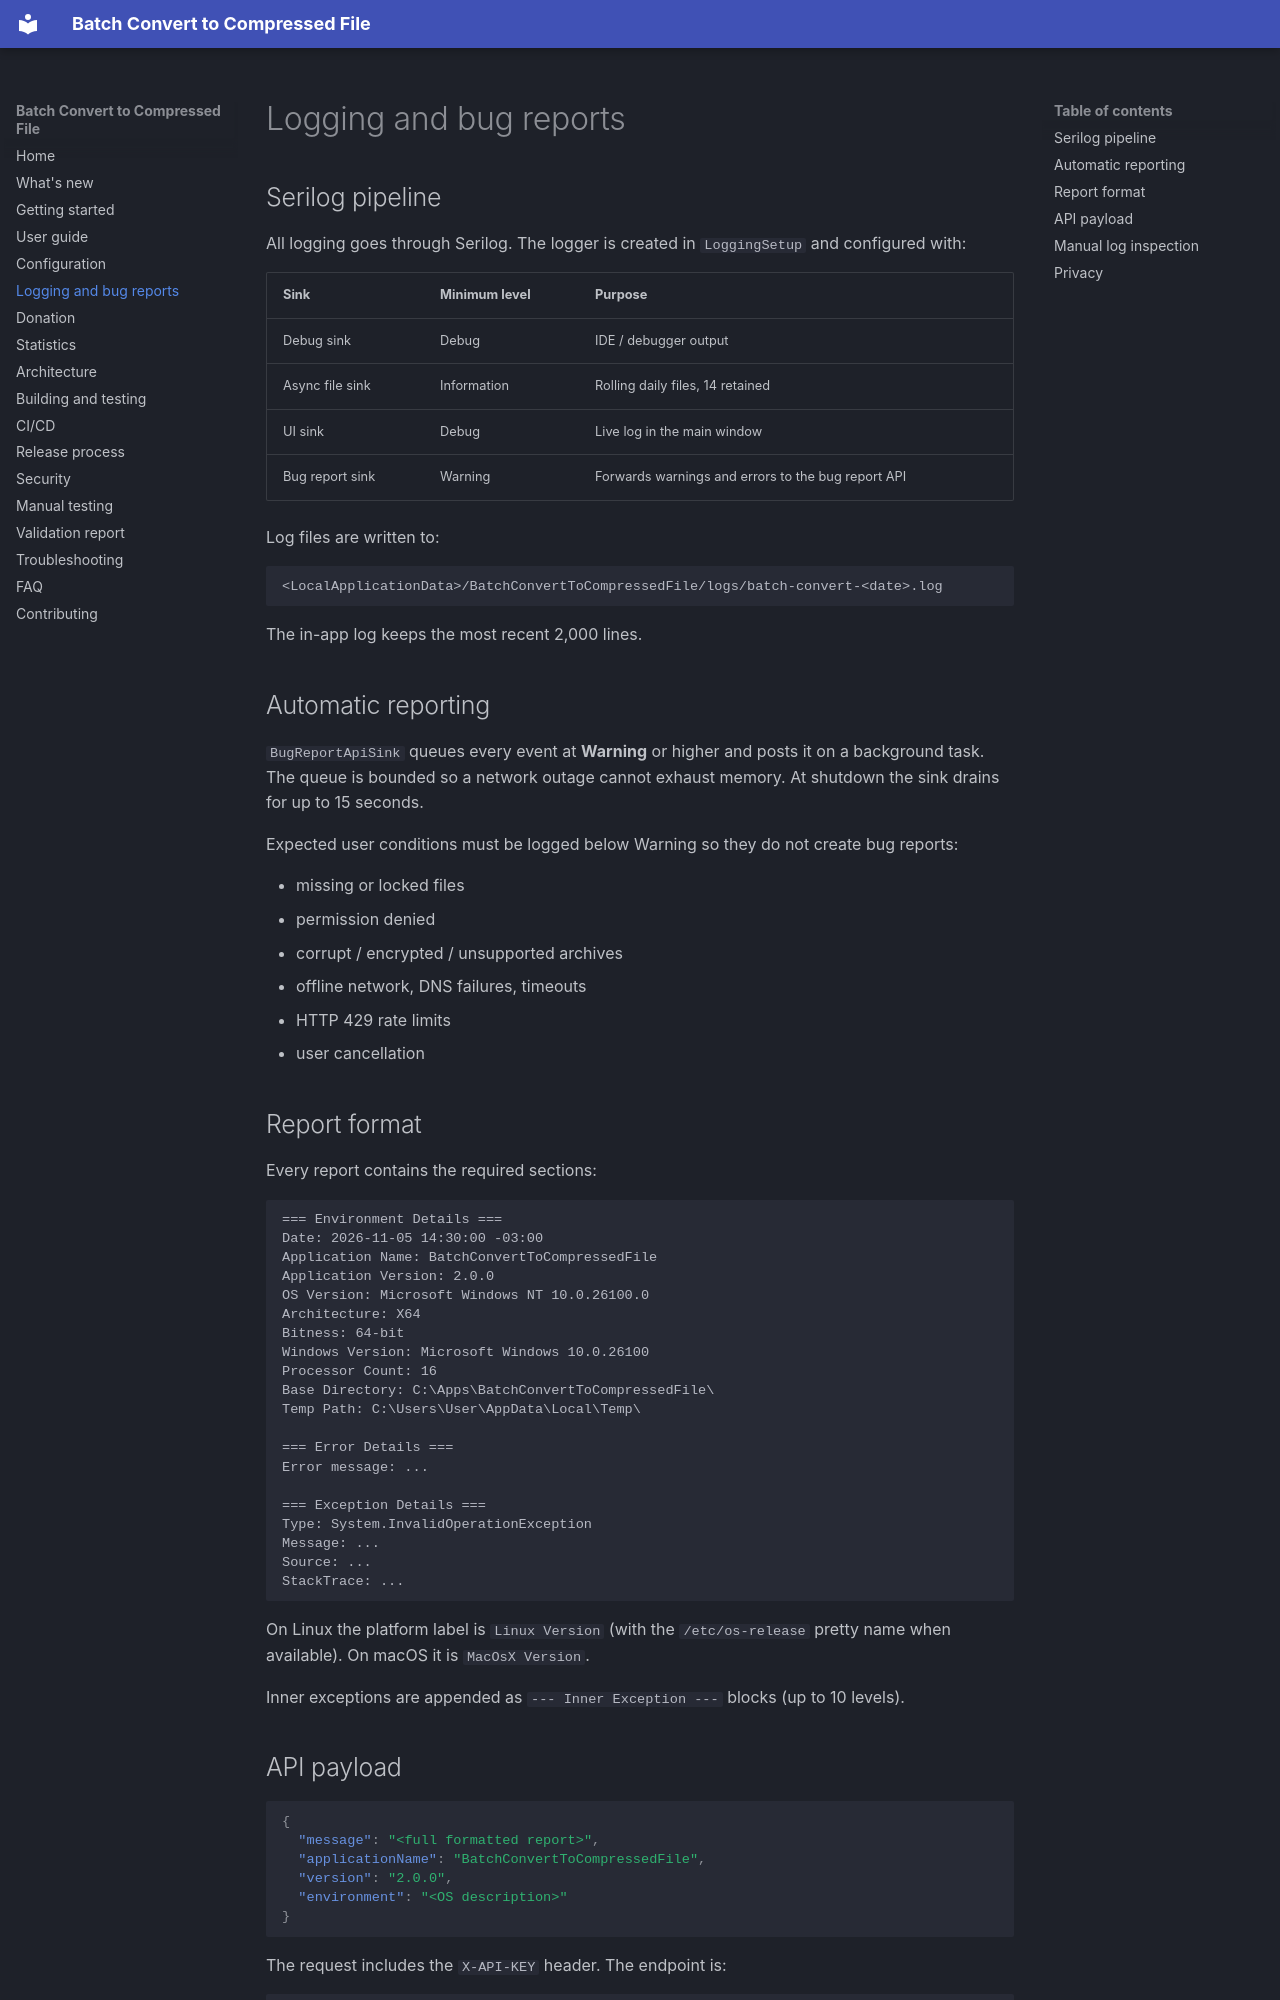

repository: purelogiccode/BatchConvertToCompressedFile · page: logging-and-bug-reports/index.html · generator: mkdocs

# Logging and bug reports

## Serilog pipeline

All logging goes through Serilog. The logger is created in `LoggingSetup` and configured with:

| Sink | Minimum level | Purpose |
| --- | --- | --- |
| Debug sink | Debug | IDE / debugger output |
| Async file sink | Information | Rolling daily files, 14 retained |
| UI sink | Debug | Live log in the main window |
| Bug report sink | Warning | Forwards warnings and errors to the bug report API |

Log files are written to:

```
<LocalApplicationData>/BatchConvertToCompressedFile/logs/batch-convert-<date>.log
```

The in-app log keeps the most recent 2,000 lines.

## Automatic reporting

`BugReportApiSink` queues every event at **Warning** or higher and posts it on a background
task. The queue is bounded so a network outage cannot exhaust memory. At shutdown the sink drains
for up to 15 seconds.

Expected user conditions must be logged below Warning so they do not create bug reports:

- missing or locked files
- permission denied
- corrupt / encrypted / unsupported archives
- offline network, DNS failures, timeouts
- HTTP 429 rate limits
- user cancellation

## Report format

Every report contains the required sections:

```
=== Environment Details ===
Date: 2026-11-05 14:30:00 -03:00
Application Name: BatchConvertToCompressedFile
Application Version: 2.0.0
OS Version: Microsoft Windows NT 10.0.26100.0
Architecture: X64
Bitness: 64-bit
Windows Version: Microsoft Windows 10.0.26100
Processor Count: 16
Base Directory: C:\Apps\BatchConvertToCompressedFile\
Temp Path: C:\Users\User\AppData\Local\Temp\

=== Error Details ===
Error message: ...

=== Exception Details ===
Type: System.InvalidOperationException
Message: ...
Source: ...
StackTrace: ...
```

On Linux the platform label is `Linux Version` (with the `/etc/os-release` pretty name when
available). On macOS it is `MacOsX Version`.

Inner exceptions are appended as `--- Inner Exception ---` blocks (up to 10 levels).
